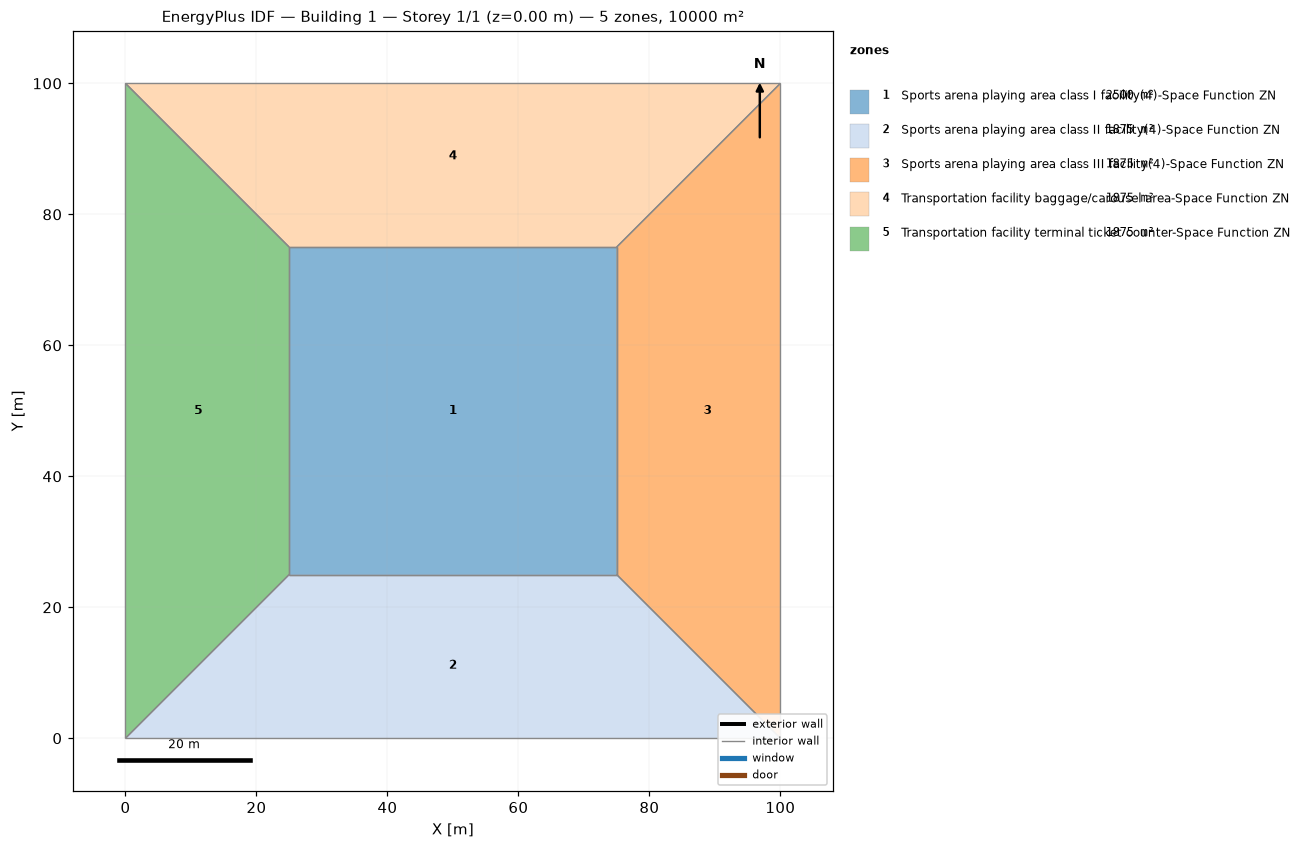
=== STOREY PLAN SPEC (per zone: floor XY polygon, exterior-wall plan segments, windows/doors) ===
zone 1: Sports arena playing area class I facility(4)-Space Function ZN  (2500.0 m²)
  floor: (25.00, 25.00) (25.00, 75.00) (75.00, 75.00) (75.00, 25.00)
  interior walls: 4
zone 2: Sports arena playing area class II facility(4)-Space Function ZN  (1875.0 m²)
  floor: (100.00, 0.00) (0.00, 0.00) (25.00, 25.00) (75.00, 25.00)
  interior walls: 4
zone 3: Sports arena playing area class III facility(4)-Space Function ZN  (1875.0 m²)
  floor: (100.00, 100.00) (100.00, 0.00) (75.00, 25.00) (75.00, 75.00)
  interior walls: 4
zone 4: Transportation facility baggage/carousel area-Space Function ZN  (1875.0 m²)
  floor: (0.00, 100.00) (100.00, 100.00) (75.00, 75.00) (25.00, 75.00)
  interior walls: 4
zone 5: Transportation facility terminal ticket counter-Space Function ZN  (1875.0 m²)
  floor: (0.00, 0.00) (0.00, 100.00) (25.00, 75.00) (25.00, 25.00)
  interior walls: 4

=== DERIVED (storey summary) ===
Building: Building 1
Storey: 1 of 1  (floor level z = 0.00 m)
Storey gross floor area: 10000.0 m²
Zones on this storey: 5
  - Sports arena playing area class I facility(4)-Space Function ZN: floor 2500.0 m²
  - Sports arena playing area class II facility(4)-Space Function ZN: floor 1875.0 m²
  - Sports arena playing area class III facility(4)-Space Function ZN: floor 1875.0 m²
  - Transportation facility baggage/carousel area-Space Function ZN: floor 1875.0 m²
  - Transportation facility terminal ticket counter-Space Function ZN: floor 1875.0 m²
Zone adjacency (shared interzone walls):
  - Sports arena playing area class I facility(4)-Space Function ZN ↔ Sports arena playing area class II facility(4)-Space Function ZN
  - Sports arena playing area class I facility(4)-Space Function ZN ↔ Sports arena playing area class III facility(4)-Space Function ZN
  - Sports arena playing area class I facility(4)-Space Function ZN ↔ Transportation facility baggage/carousel area-Space Function ZN
  - Sports arena playing area class I facility(4)-Space Function ZN ↔ Transportation facility terminal ticket counter-Space Function ZN
  - Sports arena playing area class II facility(4)-Space Function ZN ↔ Sports arena playing area class III facility(4)-Space Function ZN
  - Sports arena playing area class II facility(4)-Space Function ZN ↔ Transportation facility terminal ticket counter-Space Function ZN
  - Sports arena playing area class III facility(4)-Space Function ZN ↔ Transportation facility baggage/carousel area-Space Function ZN
  - Transportation facility baggage/carousel area-Space Function ZN ↔ Transportation facility terminal ticket counter-Space Function ZN